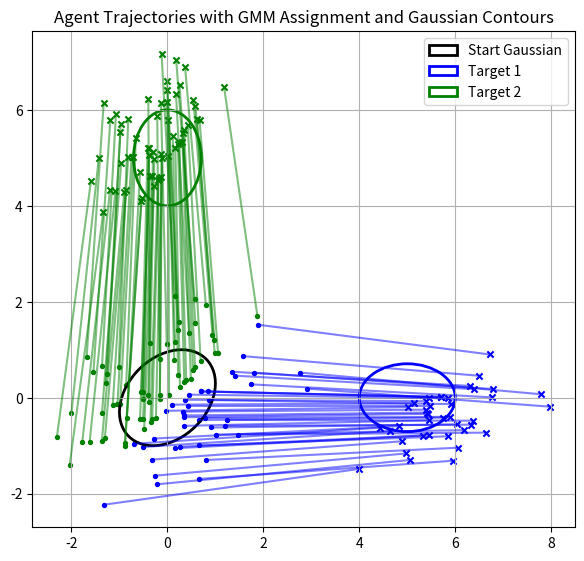

Write Python code to recreate this figure.
import numpy as np
from scipy.stats import multivariate_normal
from scipy.optimize import linear_sum_assignment
from scipy.linalg import sqrtm
import matplotlib.pyplot as plt
from matplotlib.patches import Ellipse

# --- Parameters ---
N = 100  # number of agents
K = 2    # number of GMM components

# Generate initial GMM (same for all agents)
mu0 = np.array([0.0, 0.0])
Sigma0 = np.array([[1.0, 0.3], [0.3, 1.0]])
X_init = np.random.multivariate_normal(mu0, Sigma0, N)

# Define target GMM parameters
weights = np.array([0.4, 0.6])
mu_targets = np.array([[5.0, 0.0],
                       [0.0, 5.0]])
Sigma_targets = np.array([
    [[1.0, 0.0], [0.0, 0.5]],
    [[0.5, 0.0], [0.0, 1.0]]
])

# --- Step 1: Compute cost matrix ---
cost_matrix = np.zeros((N, K))
for i in range(N):
    for k in range(K):
        diff = X_init[i] - mu_targets[k]
        Sigma_inv = np.linalg.inv(Sigma_targets[k])
        cost_matrix[i, k] = diff.T @ Sigma_inv @ diff

# --- Step 2: Exact assignment ---
n_k = (weights * N).astype(int)
assert np.sum(n_k) == N, "Weights must sum to 1 and N divisible accordingly."

target_labels = []
for k in range(K):
    target_labels += [k] * n_k[k]

cost_expanded = np.zeros((N, N))
for i in range(N):
    for j in range(N):
        k = target_labels[j]
        cost_expanded[i, j] = cost_matrix[i, k]

row_ind, col_ind = linear_sum_assignment(cost_expanded)
assigned_groups = [target_labels[j] for j in col_ind]

# --- Step 3: Transport maps ---
def affine_transport(x, mu_src, Sigma_src, mu_tgt, Sigma_tgt):
    A = sqrtm(Sigma_tgt) @ np.linalg.inv(sqrtm(Sigma_src))
    return A @ (x - mu_src) + mu_tgt

X_goal = np.zeros_like(X_init)
for i in range(N):
    k = assigned_groups[i]
    X_goal[i] = affine_transport(X_init[i], mu0, Sigma0, mu_targets[k], Sigma_targets[k])

# --- Step 4: Trajectories ---
def interpolate(x_start, x_end, steps=20):
    return np.linspace(x_start, x_end, steps)

trajectories = np.array([interpolate(X_init[i], X_goal[i]) for i in range(N)])

# --- Gaussian plotting helper ---
def plot_gaussian(ax, mean, cov, color='black', label=None, n_std=1.0):
    """Plot an n-std confidence ellipse of a 2D Gaussian."""
    vals, vecs = np.linalg.eigh(cov)  # eigen decomposition
    order = vals.argsort()[::-1]
    vals = vals[order]
    vecs = vecs[:, order]
    
    # Width and height are 2*n_std*sqrt(eigenvalue)
    width, height = 2 * n_std * np.sqrt(vals)
    
    # Angle between x-axis and the largest eigenvector
    angle = np.degrees(np.arctan2(*vecs[:, 0][::-1]))
    
    ellipse = Ellipse(xy=mean, width=width, height=height,
                      angle=angle, edgecolor=color, fc='None', lw=2, label=label)
    ax.add_patch(ellipse)


# --- Plot everything ---
fig, ax = plt.subplots(figsize=(7, 7))

# Plot trajectories
color_map = ['blue', 'green']
for i in range(N):
    k = assigned_groups[i]
    traj = trajectories[i]
    ax.plot(traj[:, 0], traj[:, 1], color=color_map[k], alpha=0.5)
    ax.scatter(traj[0, 0], traj[0, 1], color=color_map[k], s=8)   # start position
    ax.scatter(traj[-1, 0], traj[-1, 1], color=color_map[k], s=20, marker='x')  # goal position

# Plot start Gaussian
plot_gaussian(ax, mu0, Sigma0, color='black', label='Start Gaussian')

# Plot target Gaussians
for k in range(K):
    plot_gaussian(ax, mu_targets[k], Sigma_targets[k], color=color_map[k], label=f'Target {k+1}')

ax.set_aspect('equal')
ax.legend()
ax.set_title("Agent Trajectories with GMM Assignment and Gaussian Contours")
plt.grid(True)
plt.show()

